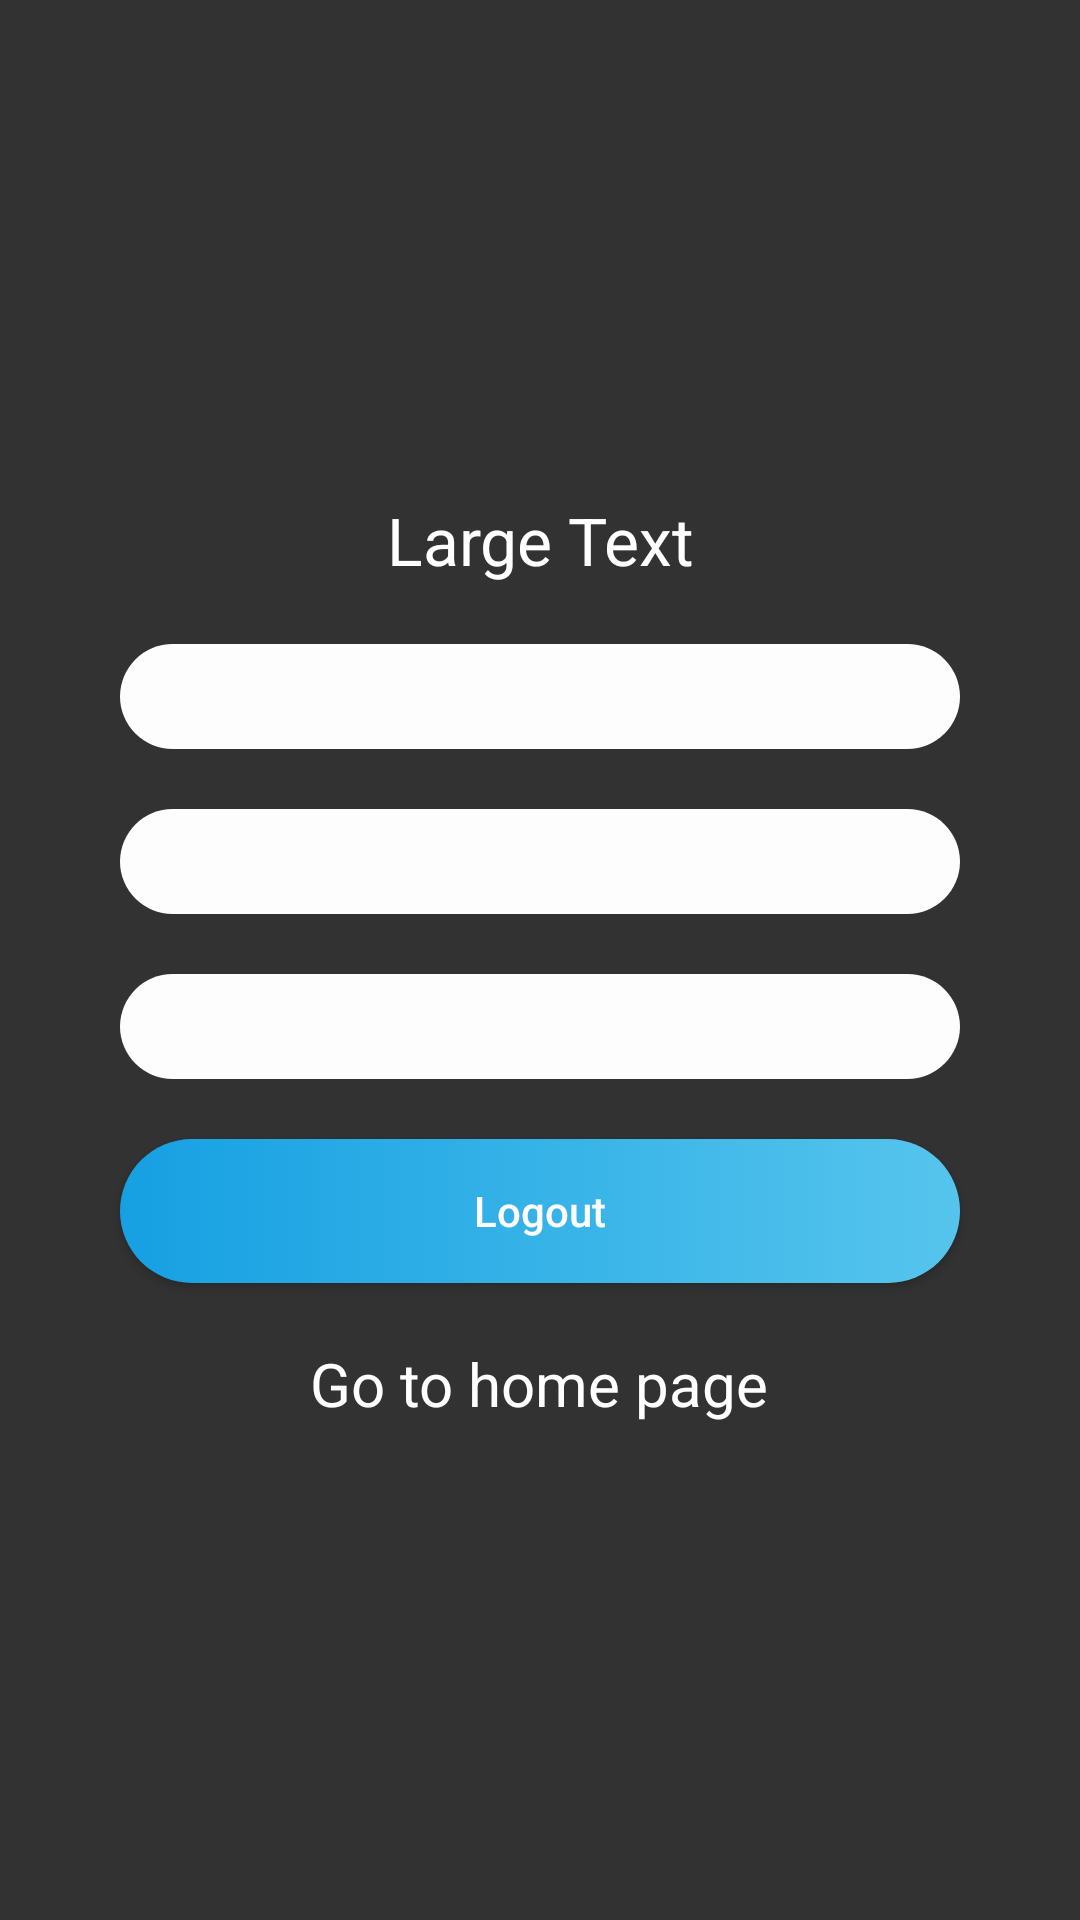

Reconstruct the res/layout file that produces this screen, plus the resources it refers to.
<!-- AndroidManifest.xml: application theme AppTheme -->
<!-- res/layout/activity_user_area.xml -->
<?xml version="1.0" encoding="utf-8"?>
<RelativeLayout xmlns:android="http://schemas.android.com/apk/res/android"
    xmlns:app="http://schemas.android.com/apk/res-auto"
    xmlns:tools="http://schemas.android.com/tools"
    android:id="@+id/activity_main"
    android:layout_width="match_parent"
    android:layout_height="match_parent"
    android:paddingLeft="@dimen/activity_horizontal_margin"
    android:paddingRight="@dimen/activity_horizontal_margin"
    android:background="@drawable/theme_background"
    tools:context="com.example.android.mydoctor.ActivityUserArea">

    <LinearLayout xmlns:android="http://schemas.android.com/apk/res/android"
        android:orientation="vertical"
        android:layout_width="match_parent"
        android:layout_height="wrap_content"
        android:layout_centerHorizontal="true"
        android:layout_centerVertical="true">


        <TextView
            style="@style/textView_style"
            android:textSize="22sp"
            android:layout_gravity="center"
            android:layout_width="wrap_content"
            android:layout_height="wrap_content"
            android:text="Large Text"
            android:textColor="@color/white"
            android:id="@+id/tvWelcomeMessage"/>

        <EditText
            style="@style/editText_Style"
            android:inputType="textPersonName"
            android:id="@+id/etName" />

        <EditText
            style="@style/editText_Style"
            android:inputType="phone"
            android:id="@+id/etMobileNumber"/>

        <EditText
            style="@style/editText_Style"
            android:inputType="textEmailAddress"
            android:id="@+id/etEmail"/>

        <Button
            style="@style/button_style"
            android:layout_width="match_parent"
            android:layout_height="wrap_content"
            android:text="Logout"
            android:id="@+id/bLogout"/>
        <TextView
            android:layout_width="wrap_content"
            android:layout_height="wrap_content"
            android:text="Go to home page"
            android:layout_gravity="center"
            android:textSize="20sp"
            android:textColor="@color/white"
            android:id="@+id/tv_HomePage"
            android:layout_margin="10dp"/>

    </LinearLayout>
</RelativeLayout>
<!-- resources referenced by this layout -->
<resources>
  <color name="white">#FFFFFF</color>
  <dimen name="activity_horizontal_margin">30dp</dimen>
  <!-- drawable theme_background (drawable) -->
  <?xml version="1.0" encoding="utf-8"?>
  <selector xmlns:android="http://schemas.android.com/apk/res/android">
      <item>
          <shape>
          <gradient android:startColor="@color/lightblack"
              android:endColor="@color/lightblack"/>
          </shape>
      </item>
  </selector>
  <style name="button_style">
          <item name="android:background">@drawable/button_background</item>
          <item name="android:layout_margin">10dp</item>
          <item name="android:textColor">#FDFDFE</item>
          <item name="android:textAllCaps">false</item>
      </style>
  <style name="editText_Style">
          <item name="android:gravity">center</item>
          <item name="android:background">@drawable/edittext_background</item>
          <item name="android:layout_margin">10dp</item>
          <item name="android:layout_height">wrap_content</item>
          <item name="android:layout_width">match_parent</item>
          <item name="android:ems">10</item>
      </style>
  <style name="textView_style">
          <item name="android:gravity">center</item>
          <item name="android:layout_gravity">center</item>
          <item name="android:textColor">#6F7A8B</item>
          <item name="android:layout_margin">10dp</item>
          <item name="android:textAllCaps">false</item>
          <item name="android:layout_height">wrap_content</item>
          <item name="android:layout_width">wrap_content</item>
      </style>
  <style name="AppTheme" parent="Theme.AppCompat.Light.NoActionBar">
          
          <item name="colorPrimary">@color/colorPrimary</item>
          <item name="colorPrimaryDark">@color/white</item>
          <item name="colorAccent">@color/colorAccent</item>
          <item name="drawerArrowStyle">@style/DrawerArrowStyle</item>
      </style>
  <color name="lightblack">#323232</color>
  <!-- drawable button_background (drawable) -->
  <?xml version="1.0" encoding="utf-8"?>
  <selector xmlns:android="http://schemas.android.com/apk/res/android">
      <item>
          <shape android:shape="rectangle">
              <corners android:radius="50dp"/>
              <solid android:color="#FDFDFE"/>
              <size android:height="35dp"/>
              <gradient android:startColor="#16A0E2"
                  android:endColor="#56c5ED"/>
          </shape>
      </item>
  </selector>
  <!-- drawable edittext_background (drawable) -->
  <?xml version="1.0" encoding="utf-8"?>
  <selector xmlns:android="http://schemas.android.com/apk/res/android">
      <item>
          <shape android:shape="rectangle">
              <corners android:radius="50dp"/>
              <size android:height="35dp"/>
              <solid android:color="#FDFDFE"/>
          </shape>
      </item>
  </selector>
  <color name="colorPrimary">#3F51B5</color>
  <color name="colorAccent">#FF4081</color>
  <style name="DrawerArrowStyle" parent="Widget.AppCompat.DrawerArrowToggle">
          <item name="color">@android:color/white</item>
      </style>
</resources>
